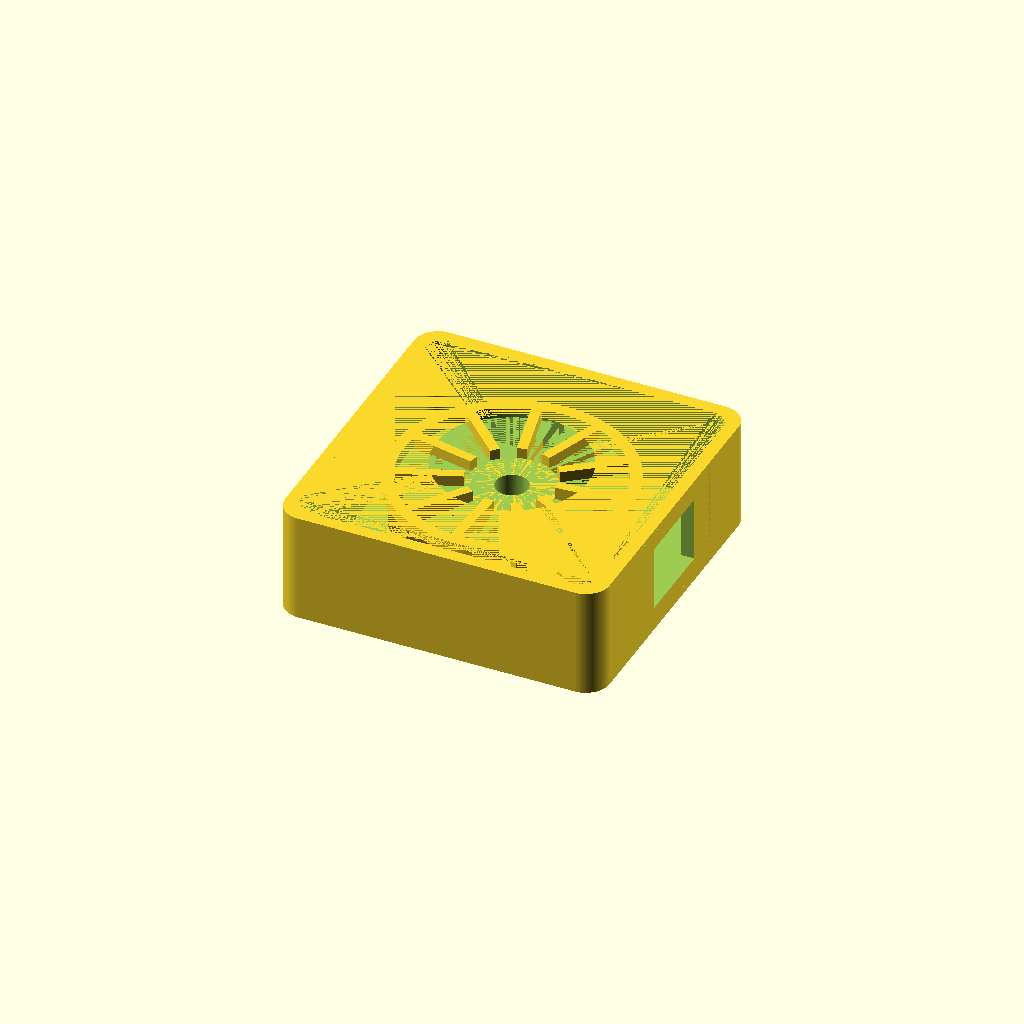
Cell 1: the model at its default parameters.
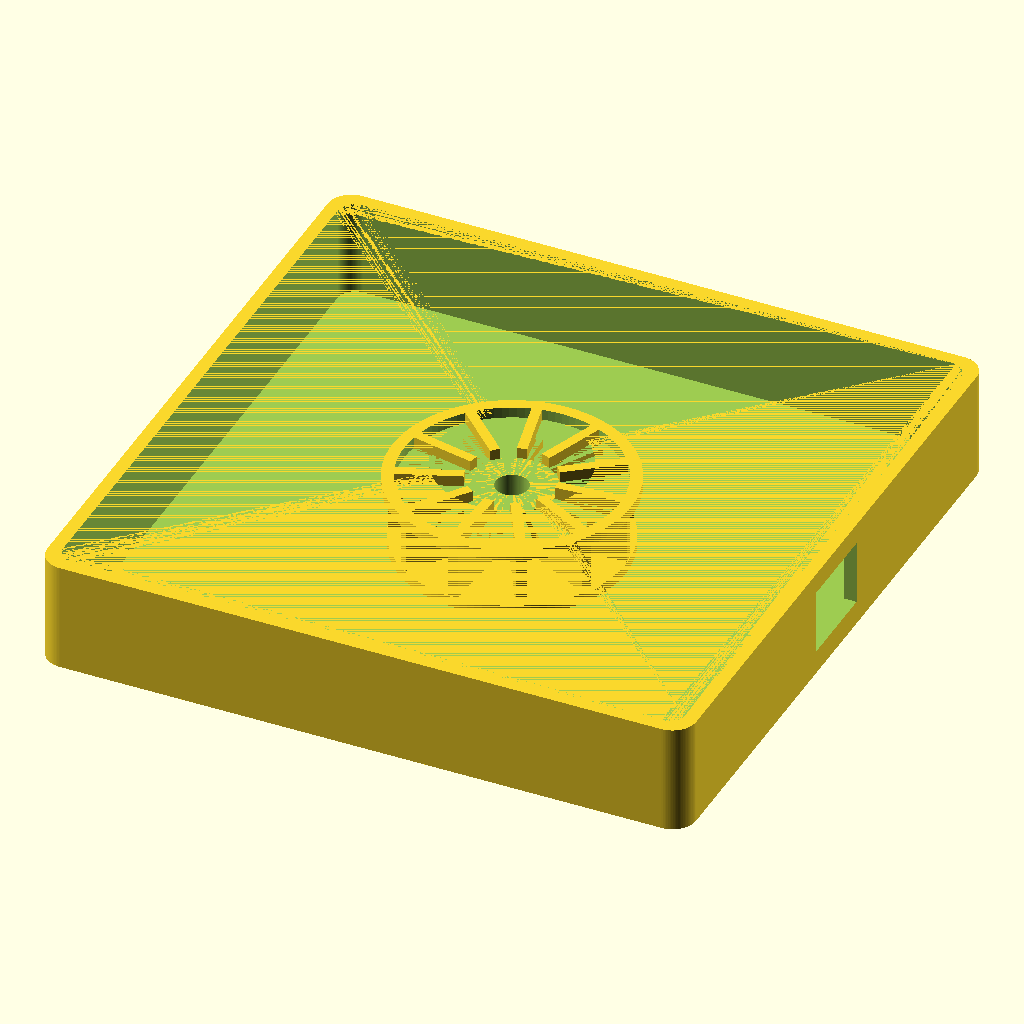
Cell 2: the same model with size_xy = 60.
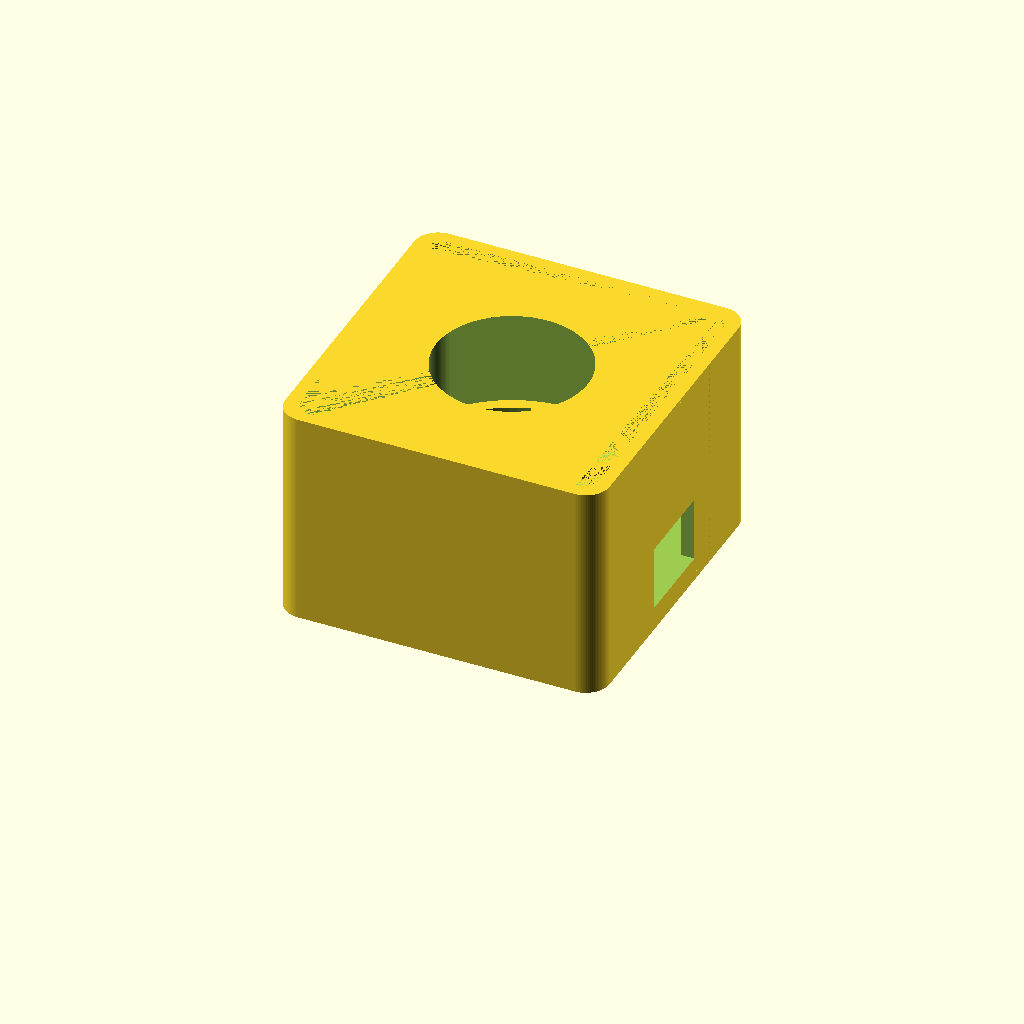
Cell 3 — height_z set to 20.2, the other parameters unchanged.
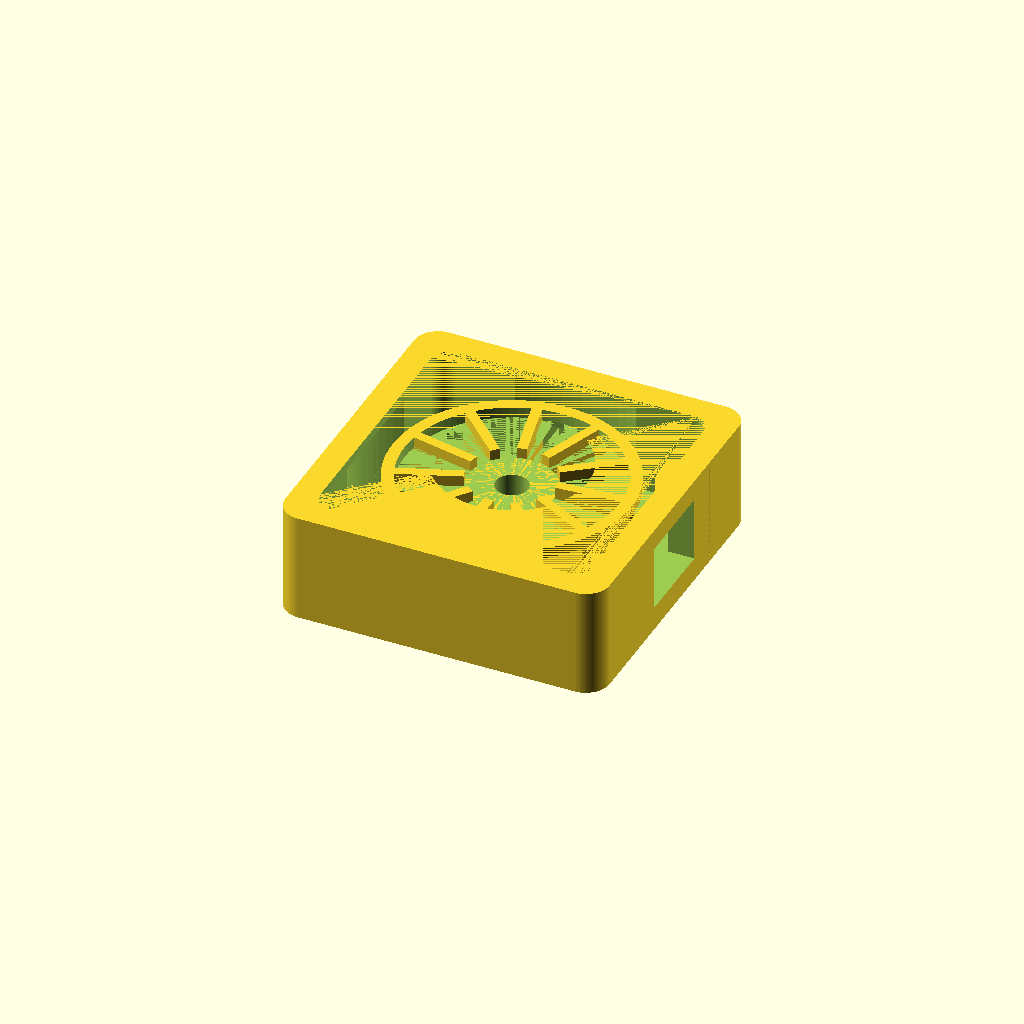
Cell 4 — wall set to 2.4, the other parameters unchanged.
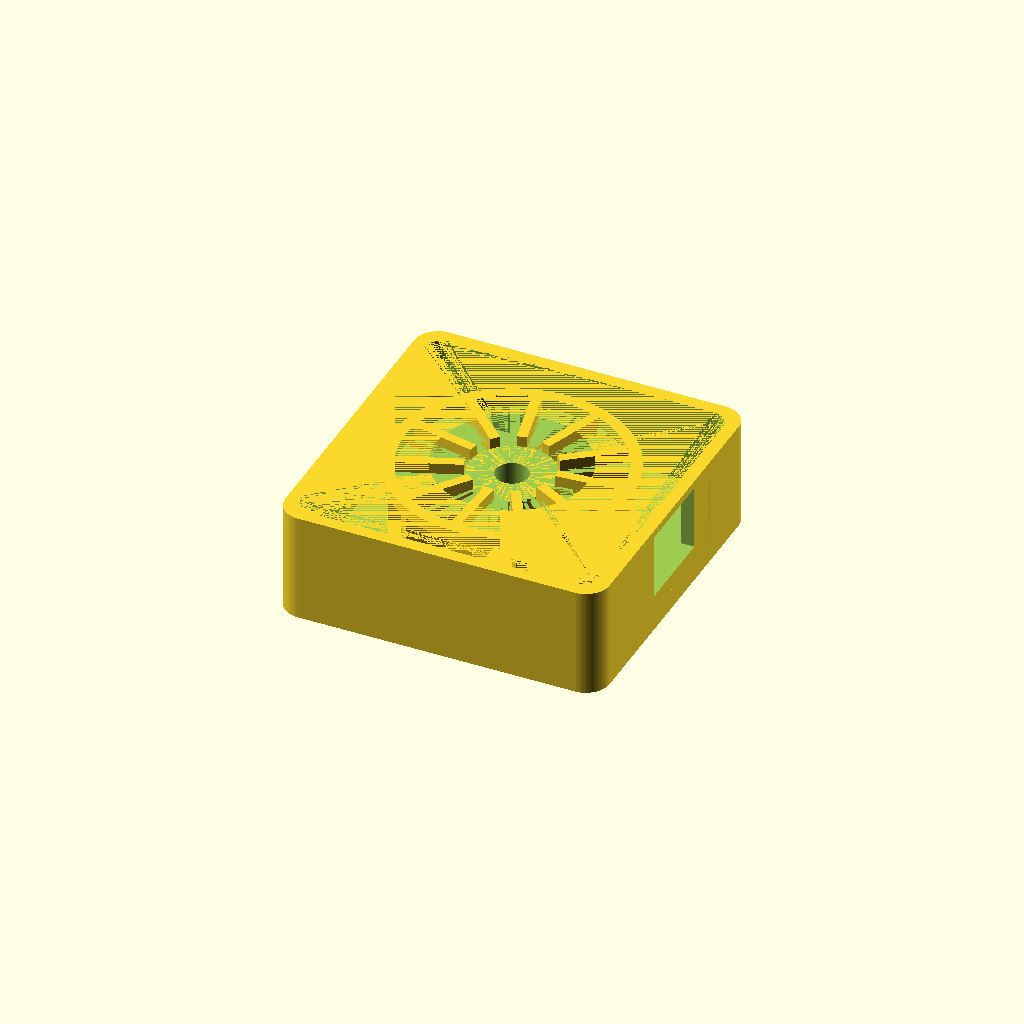
Cell 5: the same model with base_th = 2.4.
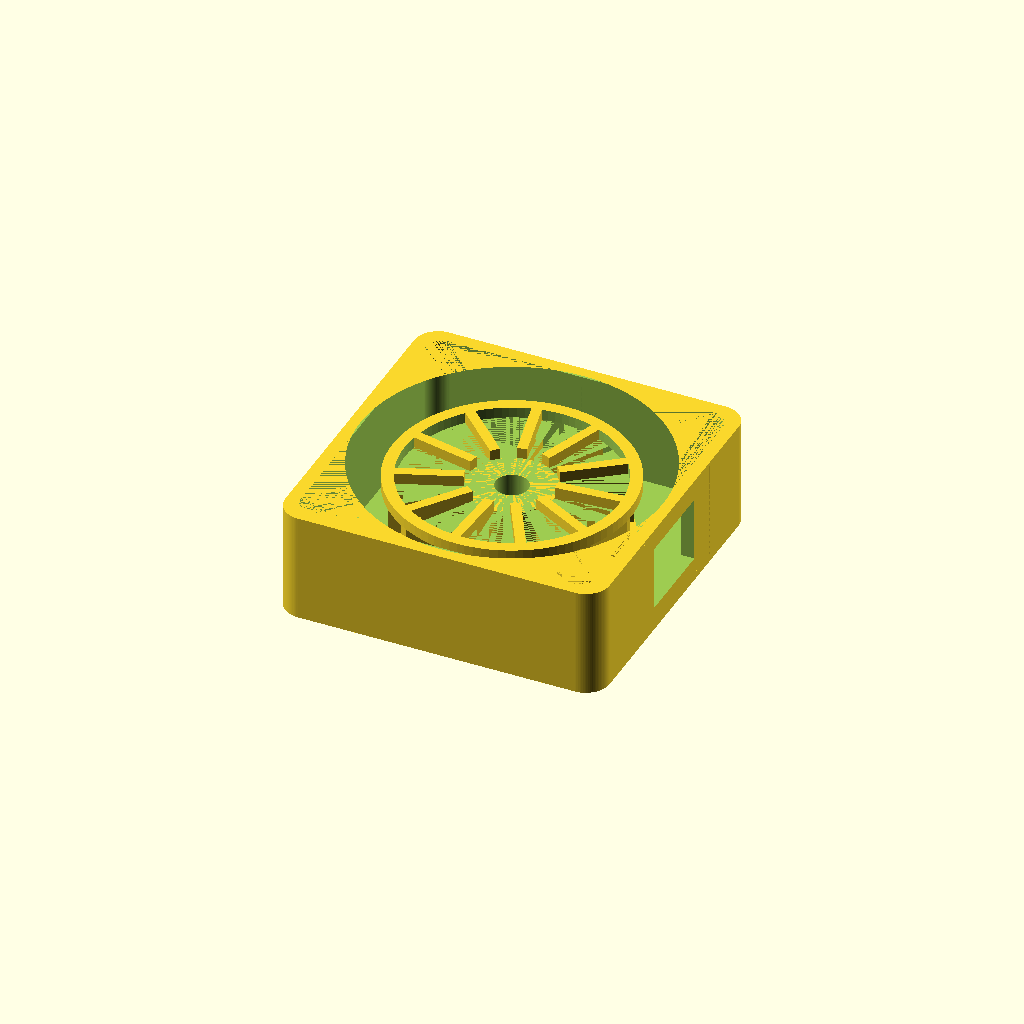
Cell 6 — inlet_d set to 28, the other parameters unchanged.
All cells are drawn from one camera (rotation 55°, 0°, 25°, orthographic, colour scheme Cornfield), so only the parameter changes between them.
Source of the model, results/nopscadlib/baselines/gpt52/scad/blower__BL30x10.scad:
$fn=96;

size_xy = 30.0;
height_z = 10.1;

wall = 1.2;
base_th = 1.2;

inlet_d = 14.0;
inlet_r = inlet_d/2;

outlet_w = 8.0;
outlet_h = 6.0;

scroll_clear = 0.8;

hub_d = 8.0;
hub_h = 6.0;

shaft_d = 3.0;

impeller_od = 22.0;
impeller_h = 7.0;
blade_count = 11;
blade_th = 0.9;
blade_len = (impeller_od/2 - hub_d/2) - 0.6;
blade_twist = 28;

module rounded_box_xy(x,y,z,r){
    hull(){
        for (sx=[-1,1], sy=[-1,1]){
            translate([sx*(x/2-r), sy*(y/2-r), 0])
                cylinder(r=r, h=z);
        }
    }
}

module housing_outer(){
    rounded_box_xy(size_xy, size_xy, height_z, 2.2);
}

module housing_inner(){
    inner_x = size_xy - 2*wall;
    inner_y = size_xy - 2*wall;
    inner_z = height_z - base_th;
    translate([0,0,base_th])
        rounded_box_xy(inner_x, inner_y, inner_z, 1.6);
}

module outlet_cut(){
    // Outlet on +X side
    translate([size_xy/2 - wall/2, 0, base_th + outlet_h/2 + 1.0])
        cube([wall+2.0, outlet_w, outlet_h], center=true);
}

module inlet_cut(){
    // Inlet on top face, centered
    translate([0,0,height_z-0.01])
        cylinder(d=inlet_d, h=base_th+0.5);
}

module scroll_cavity(){
    // Approximate volute/scroll cavity as an offset ring sector
    z0 = base_th;
    h = height_z - base_th - 0.8;
    r_in = hub_d/2 + 1.2;
    r_out = impeller_od/2 + scroll_clear + 2.0;
    // Create a "C" shaped cavity by subtracting a block near outlet to open it
    difference(){
        translate([0,0,z0])
            difference(){
                cylinder(r=r_out, h=h);
                translate([0,0,-0.1]) cylinder(r=r_in, h=h+0.2);
            }
        // Keep cavity within housing bounds
        translate([0,0,z0-0.2])
            cube([size_xy-2*wall, size_xy-2*wall, h+0.4], center=true);
        // Leave material near outlet to form tongue; remove cavity there
        translate([size_xy/2 - wall - 2.0, 0, z0 + h/2])
            cube([10.0, 14.0, h+1.0], center=true);
    }
}

module impeller_blade(){
    // A thin radial blade with slight backward sweep via rotation
    translate([hub_d/2 + blade_len/2, 0, 0])
        cube([blade_len, blade_th, impeller_h], center=true);
}

module impeller(){
    union(){
        // Hub
        cylinder(d=hub_d, h=hub_h);
        // Backplate
        cylinder(d=impeller_od-1.0, h=1.0);
        // Blades
        for(i=[0:blade_count-1]){
            rotate([0,0,i*360/blade_count])
                rotate([0,0,-blade_twist])
                    translate([0,0,impeller_h/2])
                        impeller_blade();
        }
        // Shroud ring (partial)
        translate([0,0,impeller_h-1.0])
            difference(){
                cylinder(d=impeller_od, h=1.0);
                cylinder(d=impeller_od-2.2, h=1.2);
            }
    }
}

module blower(){
    difference(){
        union(){
            // Housing shell
            difference(){
                housing_outer();
                housing_inner();
                // Inlet hole
                inlet_cut();
                // Outlet opening
                outlet_cut();
                // Scroll cavity
                scroll_cavity();
            }
            // Impeller inside
            translate([0,0,base_th+0.6])
                impeller();
        }
        // Shaft hole through hub and base
        translate([0,0,-0.2])
            cylinder(d=shaft_d, h=height_z+0.4);
    }
}

blower();
Customizer parameters (derived from the source; name, type, default, range or options):
size_xy: number, default 30
height_z: number, default 10.1
wall: number, default 1.2
base_th: number, default 1.2
inlet_d: number, default 14
outlet_w: number, default 8
outlet_h: number, default 6
scroll_clear: number, default 0.8
hub_d: number, default 8
hub_h: number, default 6
shaft_d: number, default 3
impeller_od: number, default 22
impeller_h: number, default 7
blade_count: number, default 11
blade_th: number, default 0.9
blade_twist: number, default 28
